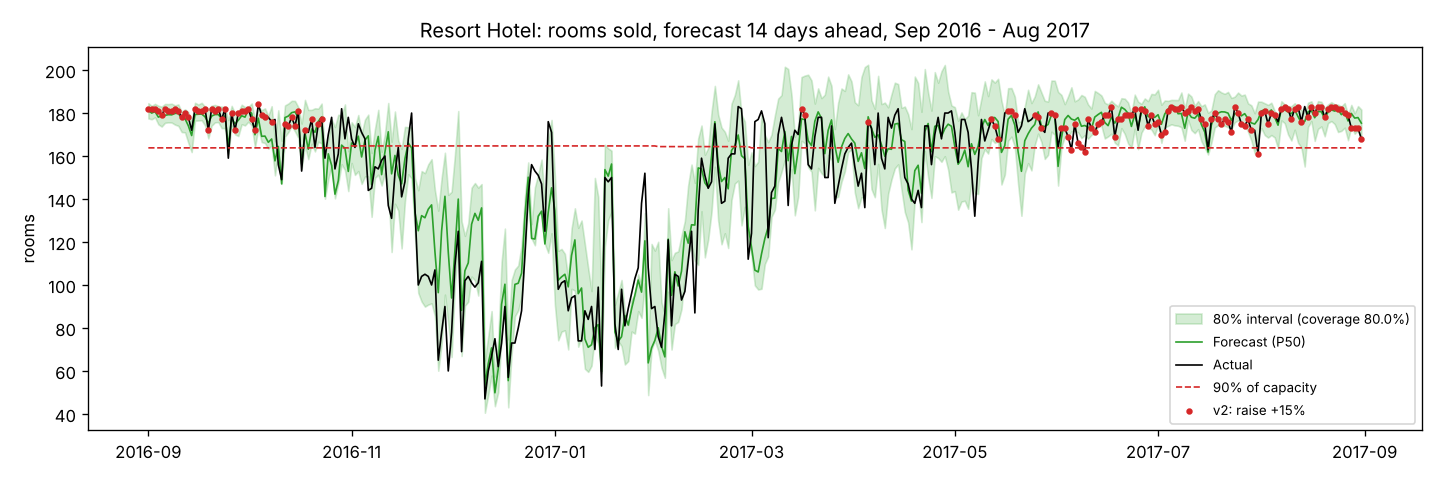

Source data for this figure (header and first rows):
date, p10, p90, p50, actual, capacity, v1_action, v2_action
2016-09-01, 177.5, 184.6, 181.2, 182, 182.0, raise, raise
2016-09-02, 177.1, 183.3, 180, 182, 182.0, raise, raise
2016-09-03, 178, 184.3, 180.7, 182, 182.0, raise, raise
2016-09-04, 174.8, 183.4, 178.1, 181, 182.0, raise, raise
2016-09-05, 173.7, 183, 178.8, 179, 182.0, raise, raise
2016-09-06, 175.5, 184.2, 178.9, 182, 182.0, raise, raise
2016-09-07, 175.6, 184.2, 179.2, 181, 182.0, raise, raise
2016-09-08, 175.6, 184.3, 179.2, 181, 182.0, raise, raise
2016-09-09, 174.6, 183.5, 179.8, 182, 182.0, raise, raise
2016-09-10, 174.1, 184, 179.9, 181, 182.0, raise, raise
2016-09-11, 171.2, 180.6, 177.4, 178, 182.0, raise, raise
2016-09-12, 171, 181.7, 177.4, 180, 182.0, raise, raise
2016-09-13, 166.1, 180.4, 174.1, 178, 182.0, raise, raise
2016-09-14, 161.8, 176, 169.5, 172, 182.0, raise, small_raise
2016-09-15, 176.4, 184.8, 179.3, 182, 182.0, raise, raise
2016-09-16, 176.5, 184, 179.4, 181, 182.0, raise, raise
2016-09-17, 176.6, 184.8, 179.5, 181, 182.0, raise, raise
2016-09-18, 174.2, 183, 178.3, 182, 182.0, raise, raise
2016-09-19, 168.2, 181.6, 175.2, 172, 182.0, raise, raise
2016-09-20, 174.1, 183.4, 178.6, 182, 182.0, raise, raise
2016-09-21, 175.7, 183.8, 179.3, 181, 182.0, raise, raise
2016-09-22, 175.8, 183.2, 179.3, 182, 182.0, raise, raise
2016-09-23, 172.9, 183, 177.4, 177, 182.0, raise, raise
2016-09-24, 173, 182.7, 178.7, 182, 182.0, raise, raise
2016-09-25, 161.1, 176.7, 164.6, 159, 182.0, raise, small_raise
2016-09-26, 174.2, 183.3, 177.4, 180, 182.0, raise, raise
2016-09-27, 170.1, 179.9, 175.0, 172, 182.0, raise, raise
2016-09-28, 169.3, 180.6, 176.6, 180, 182.0, raise, raise
2016-09-29, 174.8, 183.9, 178.8, 181, 182.0, raise, raise
2016-09-30, 174.2, 182.8, 178.1, 181, 182.0, raise, raise
2016-10-01, 176, 182.8, 181.6, 182, 182.0, raise, raise
2016-10-02, 174.2, 184.4, 179.9, 177, 182.0, raise, raise
2016-10-03, 164.1, 177, 169.9, 172, 182.0, raise, raise
2016-10-04, 172.9, 183, 177.6, 184, 182.0, raise, raise
2016-10-05, 166.5, 181.3, 169.2, 179, 182.0, raise, raise
2016-10-06, 166, 182.2, 169.3, 178, 182.0, raise, raise
2016-10-07, 163.4, 178.7, 166.4, 178, 182.0, raise, small_raise
2016-10-08, 164.8, 183.2, 167.9, 176, 182.0, raise, raise
2016-10-09, 151.0, 166.9, 157.8, 177, 182.0, small_raise, small_raise
2016-10-10, 162.4, 181.3, 164.5, 156, 182.0, raise, small_raise
2016-10-11, 147, 167.1, 147, 149, 182.0, small_raise, small_raise
2016-10-12, 169, 183.5, 177.9, 175, 182.0, raise, raise
2016-10-13, 171.1, 184.4, 178.6, 174, 182.0, raise, raise
2016-10-14, 173.9, 185.7, 180.2, 178, 182.0, raise, raise
2016-10-15, 171.5, 185.7, 180.6, 174, 182.0, raise, raise
2016-10-16, 168.5, 182.7, 177.9, 181, 182.0, raise, raise
2016-10-17, 154, 175.1, 156.2, 153, 182.0, small_raise, small_raise
2016-10-18, 164.8, 186.1, 170.9, 172, 182.0, raise, raise
2016-10-19, 158.6, 181.5, 163.2, 171, 182.0, small_raise, small_raise
2016-10-20, 165.7, 181.5, 172.6, 177, 182.0, raise, raise
2016-10-21, 162.1, 182.2, 171, 164, 182.0, raise, small_raise
2016-10-22, 166.7, 182.1, 176.2, 175, 182.0, raise, raise
2016-10-23, 165.8, 184.4, 178.2, 177, 182.0, raise, raise
2016-10-24, 140.1, 161, 141.2, 159, 182.0, small_raise, small_raise
2016-10-25, 149.3, 167.5, 161, 170, 182.0, small_raise, small_raise
2016-10-26, 155.7, 177.1, 155.7, 178, 182.0, small_raise, small_raise
2016-10-27, 140.3, 173.5, 142.3, 154, 182.0, small_raise, small_raise
2016-10-28, 147.2, 179.2, 148.5, 161, 182.0, small_raise, small_raise
2016-10-29, 156.2, 178.8, 165.1, 182, 182.0, raise, small_raise
2016-10-30, 153.5, 184, 163.6, 168, 182.0, small_raise, small_raise
... 305 more rows
